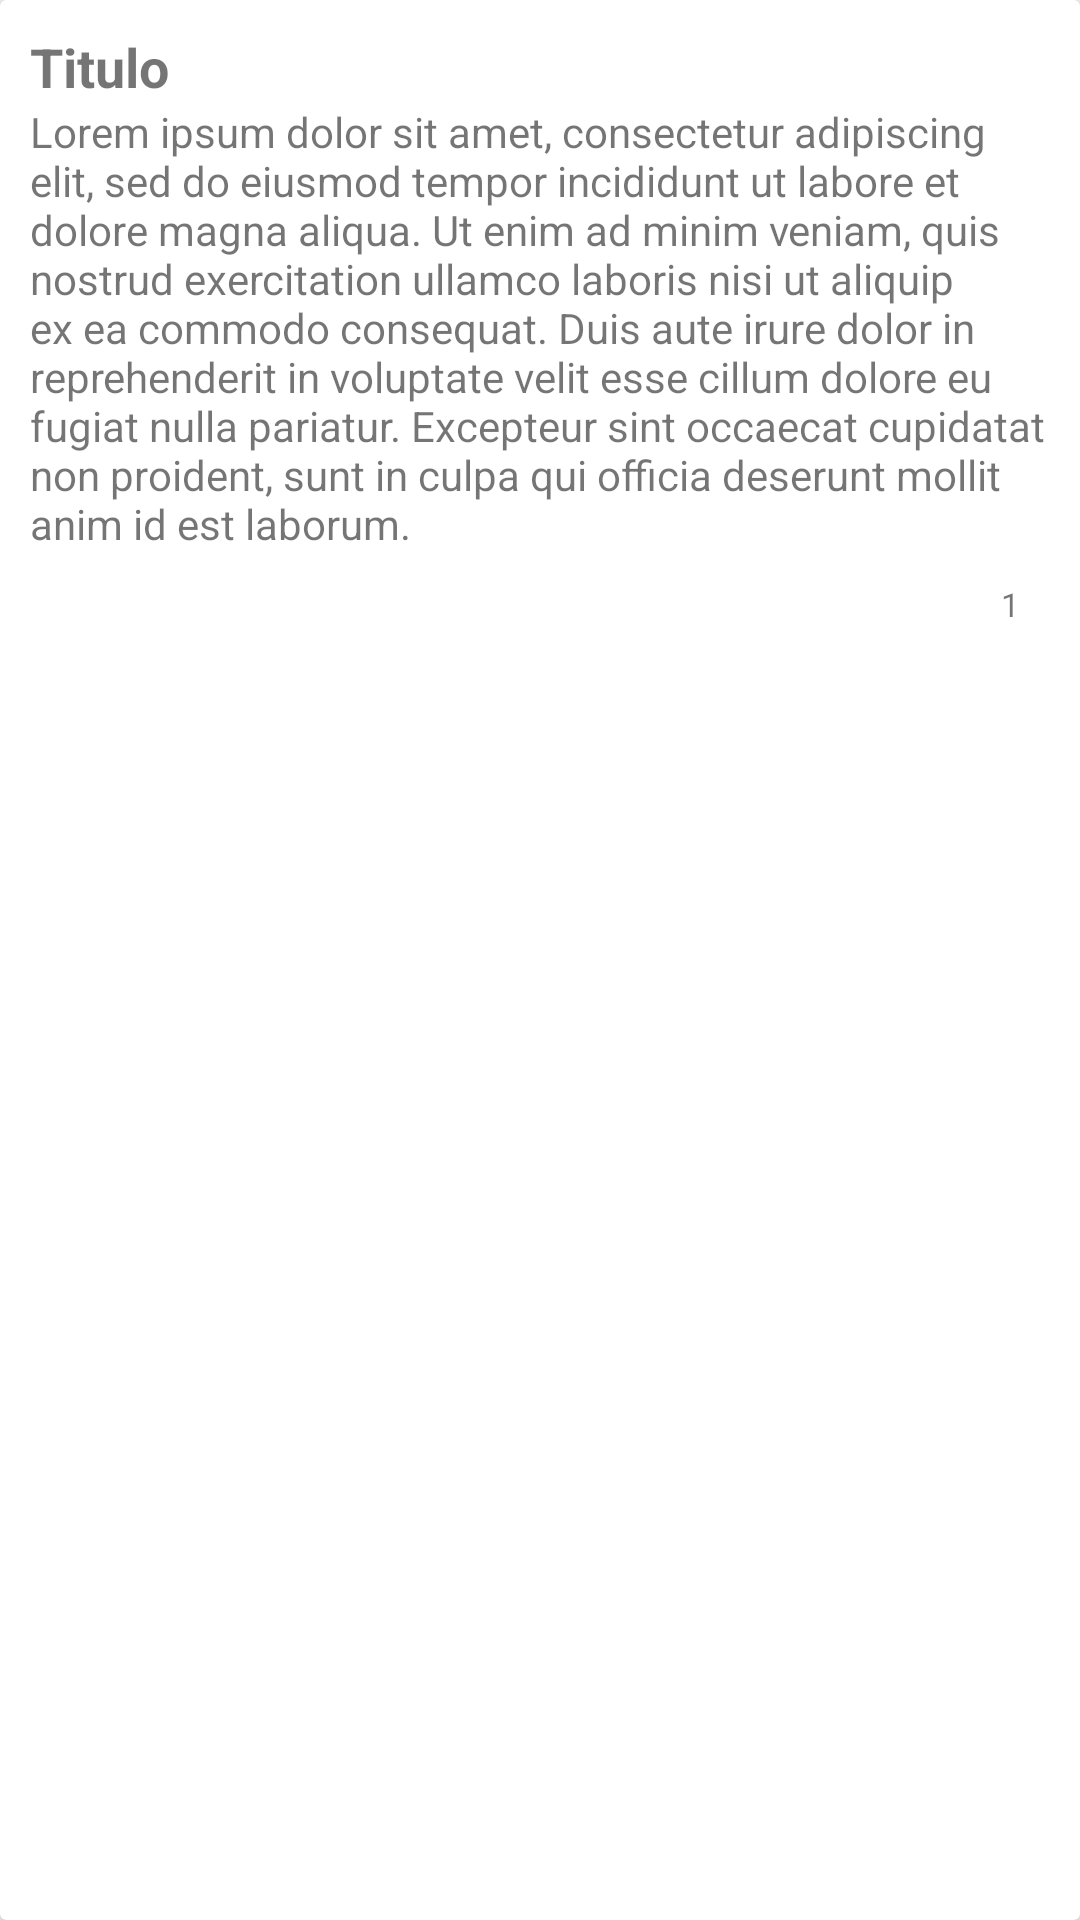

Produce the Android XML layout that renders to this screen, including the resource entries it uses.
<!-- AndroidManifest.xml: application theme AppTheme -->
<!-- res/layout/template_pagina_grimorio_item.xml -->
<?xml version="1.0" encoding="utf-8"?>
<androidx.cardview.widget.CardView
    xmlns:android="http://schemas.android.com/apk/res/android"
    android:layout_width="match_parent"
    android:layout_height="wrap_content">

    <LinearLayout
        android:layout_width="match_parent"
        android:layout_height="match_parent"
        android:orientation="vertical"
        android:padding="10dp">

        <TextView
            android:id="@+id/tv_paginaTitulo"
            android:layout_width="match_parent"
            android:layout_height="wrap_content"
            android:textSize="18dp"
            android:textStyle="bold"
            android:text="Titulo"/>

        <TextView
            android:id="@+id/tv_paginaContenido"
            android:layout_width="match_parent"
            android:layout_height="wrap_content"
            android:textSize="14dp"
            android:text="Lorem ipsum dolor sit amet, consectetur adipiscing elit, sed do eiusmod tempor incididunt ut labore et dolore magna aliqua. Ut enim ad minim veniam, quis nostrud exercitation ullamco laboris nisi ut aliquip ex ea commodo consequat. Duis aute irure dolor in reprehenderit in voluptate velit esse cillum dolore eu fugiat nulla pariatur. Excepteur sint occaecat cupidatat non proident, sunt in culpa qui officia deserunt mollit anim id est laborum."/>

        <TextView
            android:id="@+id/tv_paginaNumero"
            android:layout_width="match_parent"
            android:layout_height="match_parent"
            android:layout_margin="10dp"
            android:text="1"
            android:textAlignment="textEnd"
            android:textSize="11dp" />

    </LinearLayout>

</androidx.cardview.widget.CardView>
<!-- resources referenced by this layout -->
<resources>
  <style name="AppTheme" parent="Theme.AppCompat.Light.NoActionBar">
          
          <item name="colorPrimary">@color/colorPrimary</item>
          <item name="colorPrimaryDark">@color/colorPrimaryDark</item>
          <item name="colorAccent">@color/colorAccent</item>
      </style>
  <!-- not gathered from this repository: default colours our renderer supplied (Android Studio template values) -->
  <color name="colorPrimary">#FF6200EE</color>
  <color name="colorPrimaryDark">#FF3700B3</color>
  <color name="colorAccent">#FF03DAC5</color>
</resources>
